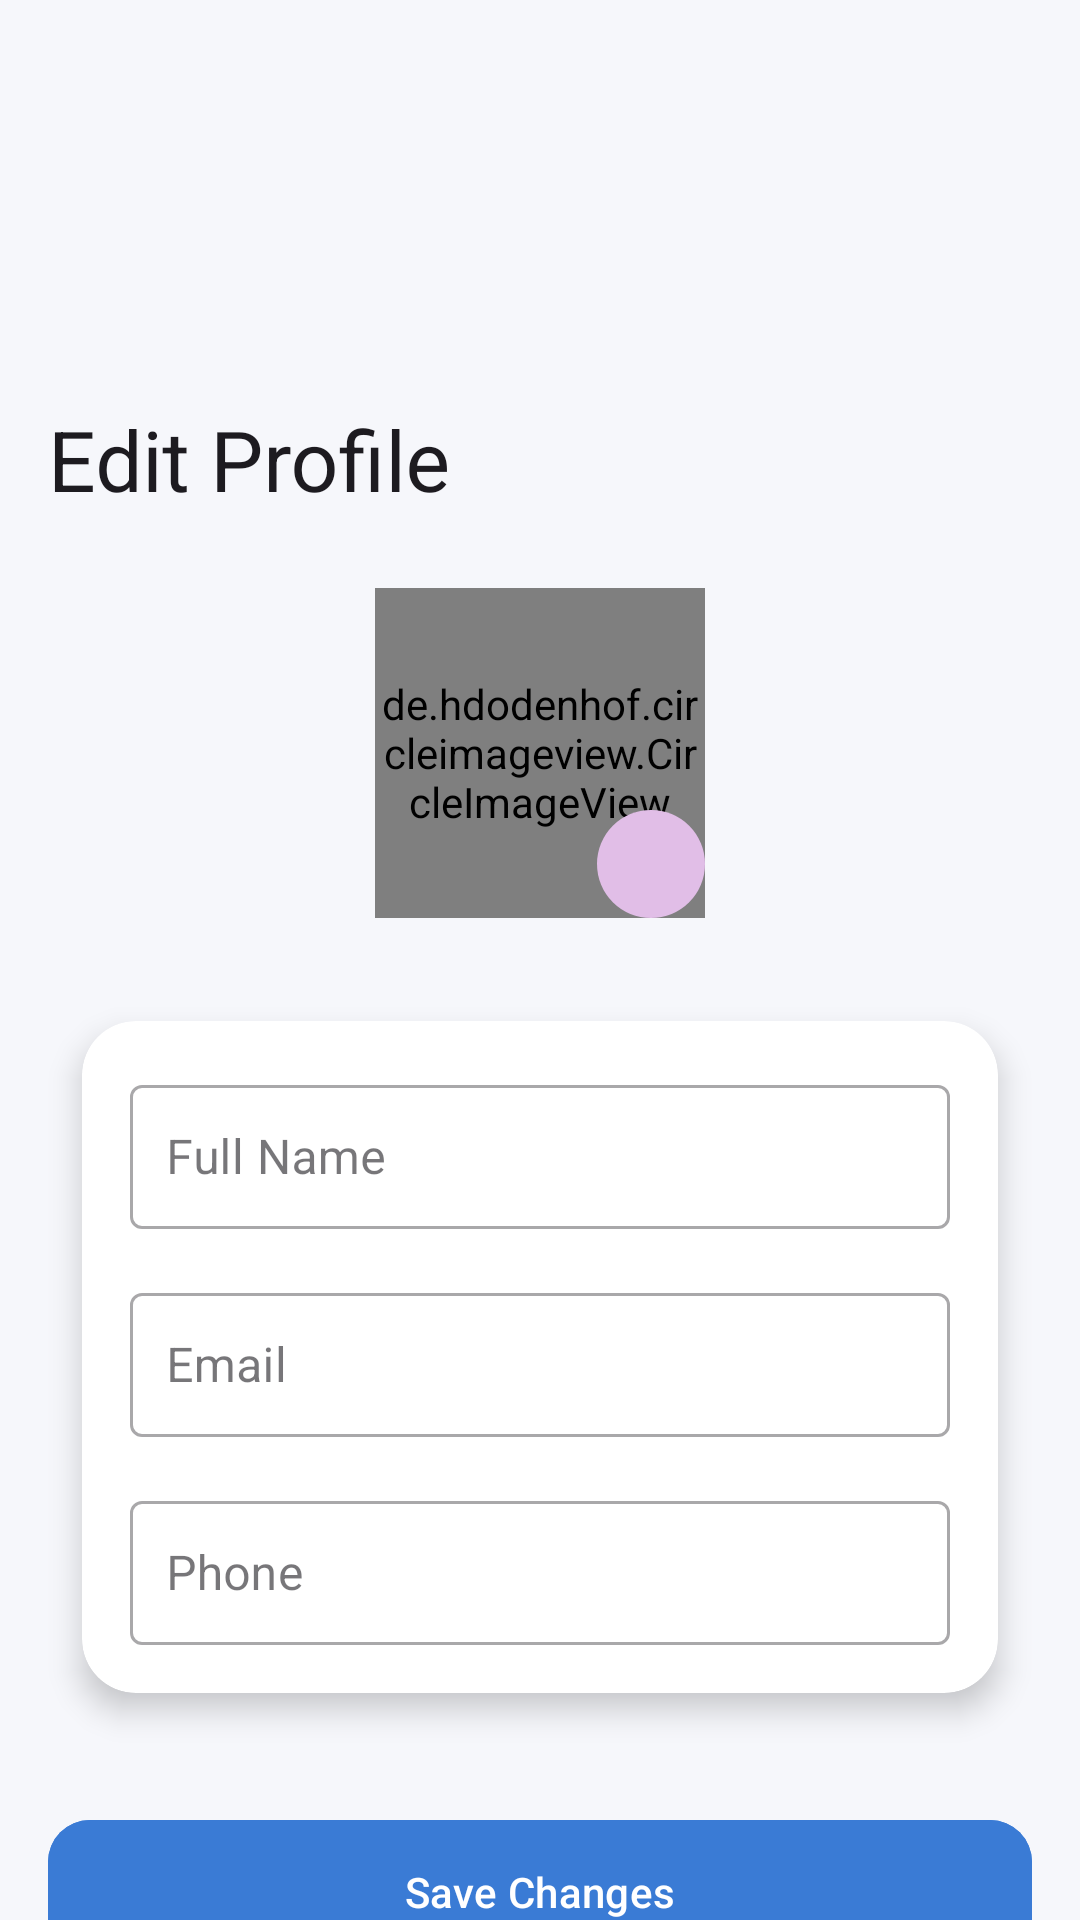

Reconstruct the res/layout file that produces this screen, plus the resources it refers to.
<!-- AndroidManifest.xml: application theme Theme.EaseMovieApp -->
<!-- res/layout/activity_edit_profile.xml -->
<?xml version="1.0" encoding="utf-8"?>
<androidx.coordinatorlayout.widget.CoordinatorLayout
    xmlns:android="http://schemas.android.com/apk/res/android"
    xmlns:app="http://schemas.android.com/apk/res-auto"
    android:id="@+id/rootLayout"
    android:layout_width="match_parent"
    android:layout_height="match_parent"
    android:background="#F6F7FB">

    
    <com.google.android.material.appbar.AppBarLayout
        android:layout_width="match_parent"
        android:layout_height="180dp"
        android:theme="@style/ThemeOverlay.Material3.Dark.ActionBar">

        <com.google.android.material.appbar.CollapsingToolbarLayout
            android:layout_width="match_parent"
            android:layout_height="match_parent"
            app:title="Edit Profile"
            app:contentScrim="#FFFFFF"
            app:layout_scrollFlags="scroll|exitUntilCollapsed|snap"
            app:expandedTitleTextAppearance="@style/ExpandedText"
            app:collapsedTitleTextColor="#000">

            <View
                android:layout_width="match_parent"
                android:layout_height="match_parent"
                android:background="#F6F7FB"
                app:layout_collapseMode="parallax"/>

            <com.google.android.material.appbar.MaterialToolbar
                android:id="@+id/toolbar"
                android:layout_width="match_parent"
                android:layout_height="?attr/actionBarSize"
                android:background="@android:color/transparent"
                app:layout_collapseMode="pin"/>

            <ImageView
                android:id="@+id/btnBack"
                android:layout_width="24dp"
                android:layout_height="24dp"
                android:layout_margin="16dp"
                android:src="@drawable/ic_arrow_back_24"
                app:layout_collapseMode="pin"/>

        </com.google.android.material.appbar.CollapsingToolbarLayout>

    </com.google.android.material.appbar.AppBarLayout>

    
    <androidx.core.widget.NestedScrollView
        android:id="@+id/scrollView"
        android:layout_width="match_parent"
        android:layout_height="match_parent"
        android:padding="16dp"
        android:fillViewport="true"
        android:clickable="true"
        android:focusableInTouchMode="true"
        app:layout_behavior="@string/appbar_scrolling_view_behavior">

        <LinearLayout
            android:layout_width="match_parent"
            android:layout_height="wrap_content"
            android:orientation="vertical">

            
            <FrameLayout
                android:layout_width="wrap_content"
                android:layout_height="wrap_content"
                android:layout_gravity="center"
                android:layout_marginBottom="20dp">

                <de.hdodenhof.circleimageview.CircleImageView
                    android:id="@+id/profileImage"
                    android:layout_width="110dp"
                    android:layout_height="110dp"
                    android:src="@drawable/ic_person_24"
                    app:civ_border_color="@android:color/white"
                    app:civ_border_width="3dp"/>

                <ImageView
                    android:id="@+id/btnCamera"
                    android:layout_width="36dp"
                    android:layout_height="36dp"
                    android:layout_gravity="bottom|end"
                    android:background="@drawable/circle_purple_bg"
                    android:padding="6dp"
                    android:src="@drawable/ic_camera_alt_24"
                    app:tint="@android:color/white"/>
            </FrameLayout>

            
            <androidx.cardview.widget.CardView
                android:layout_width="match_parent"
                android:layout_height="wrap_content"
                app:cardCornerRadius="18dp"
                app:cardElevation="6dp"
                app:cardUseCompatPadding="true">

                <LinearLayout
                    android:layout_width="match_parent"
                    android:layout_height="wrap_content"
                    android:orientation="vertical"
                    android:padding="16dp">

                    
                    <com.google.android.material.textfield.TextInputLayout
                        android:layout_width="match_parent"
                        android:layout_height="wrap_content"
                        android:hint="Full Name"
                        style="@style/Widget.MaterialComponents.TextInputLayout.OutlinedBox">

                        <com.google.android.material.textfield.TextInputEditText
                            android:id="@+id/etName"
                            android:layout_width="match_parent"
                            android:layout_height="48dp"
                            android:clickable="true"
                            android:focusable="true"
                            android:textColor="#000"
                            android:importantForAccessibility="yes"
                            android:padding="12dp"
                            android:contentDescription="Enter your full name"
                            android:inputType="textPersonName"/>
                    </com.google.android.material.textfield.TextInputLayout>

                    
                    <com.google.android.material.textfield.TextInputLayout
                        android:layout_marginTop="16dp"
                        android:layout_width="match_parent"
                        android:layout_height="wrap_content"
                        android:hint="Email"
                        style="@style/Widget.MaterialComponents.TextInputLayout.OutlinedBox">

                        <com.google.android.material.textfield.TextInputEditText
                            android:id="@+id/etEmail"
                            android:layout_width="match_parent"
                            android:layout_height="48dp"
                            android:importantForAccessibility="yes"
                            android:padding="12dp"
                            android:enabled="true"
                            android:textColor="#000"
                            android:focusable="true"
                            android:contentDescription="Your email address"
                            android:inputType="textEmailAddress"/>
                    </com.google.android.material.textfield.TextInputLayout>

                    
                    <com.google.android.material.textfield.TextInputLayout
                        android:layout_marginTop="16dp"
                        android:layout_width="match_parent"
                        android:layout_height="wrap_content"
                        android:hint="Phone"
                        style="@style/Widget.MaterialComponents.TextInputLayout.OutlinedBox">

                        <com.google.android.material.textfield.TextInputEditText
                            android:id="@+id/etPhone"
                            android:layout_width="match_parent"
                            android:layout_height="48dp"
                            android:clickable="true"
                            android:textColor="#000"
                            android:focusable="true"
                            android:importantForAccessibility="yes"
                            android:padding="12dp"
                            android:contentDescription="Enter your phone number"
                            android:inputType="phone"/>
                    </com.google.android.material.textfield.TextInputLayout>

                </LinearLayout>

            </androidx.cardview.widget.CardView>

            
            <com.google.android.material.button.MaterialButton
                android:id="@+id/btnSave"
                android:layout_width="match_parent"
                android:layout_height="56dp"
                android:layout_marginTop="24dp"
                android:text="Save Changes"
                android:textAllCaps="false"
                android:textColor="@android:color/white"
                android:backgroundTint="@color/primary_blue"
                app:cornerRadius="14dp"/>

        </LinearLayout>

    </androidx.core.widget.NestedScrollView>

</androidx.coordinatorlayout.widget.CoordinatorLayout>
<!-- resources referenced by this layout -->
<resources>
  <color name="primary_blue">#3A7BD5</color>
  <!-- drawable circle_purple_bg (drawable) -->
  <shape xmlns:android="http://schemas.android.com/apk/res/android">
      <solid android:color="@color/purple_light"/>
      <corners android:radius="50dp"/>
  </shape>
  <!-- drawable ic_person_24 (drawable) -->
  <vector android:height="24dp" android:tint="@color/purple_light"
      android:viewportHeight="24" android:viewportWidth="24"
      android:width="24dp" xmlns:android="http://schemas.android.com/apk/res/android">
      <path android:fillColor="@color/light_purple" android:pathData="M12,12c2.21,0 4,-1.79 4,-4s-1.79,-4 -4,-4 -4,1.79 -4,4 1.79,4 4,4zM12,14c-2.67,0 -8,1.34 -8,4v2h16v-2c0,-2.66 -5.33,-4 -8,-4z"/>
  </vector>
  <style name="ExpandedText">
          <item name="android:textSize">28sp</item>
          <item name="android:gravity">center</item>
          <item name="android:textColor">#000</item>
      </style>
  <style name="Theme.EaseMovieApp" parent="Theme.Material3.DayNight.NoActionBar">
          
          <item name="colorPrimary">@color/primary_blue</item>
          <item name="colorSecondary">@color/secondary_cyan</item>
          <item name="android:windowBackground">@color/soft_blue_bg</item>
          <item name="android:statusBarColor">@color/soft_blue_bg</item>
          <item name="android:windowLightStatusBar">true</item>
          <item name="android:navigationBarColor">@android:color/transparent</item>
      </style>
  <color name="purple_light">#E1BEE7</color>
  <color name="light_purple">#E1BEE7</color>
  <color name="secondary_cyan">#00D2FF</color>
  <color name="soft_blue_bg">#F9FAFF</color>
</resources>
